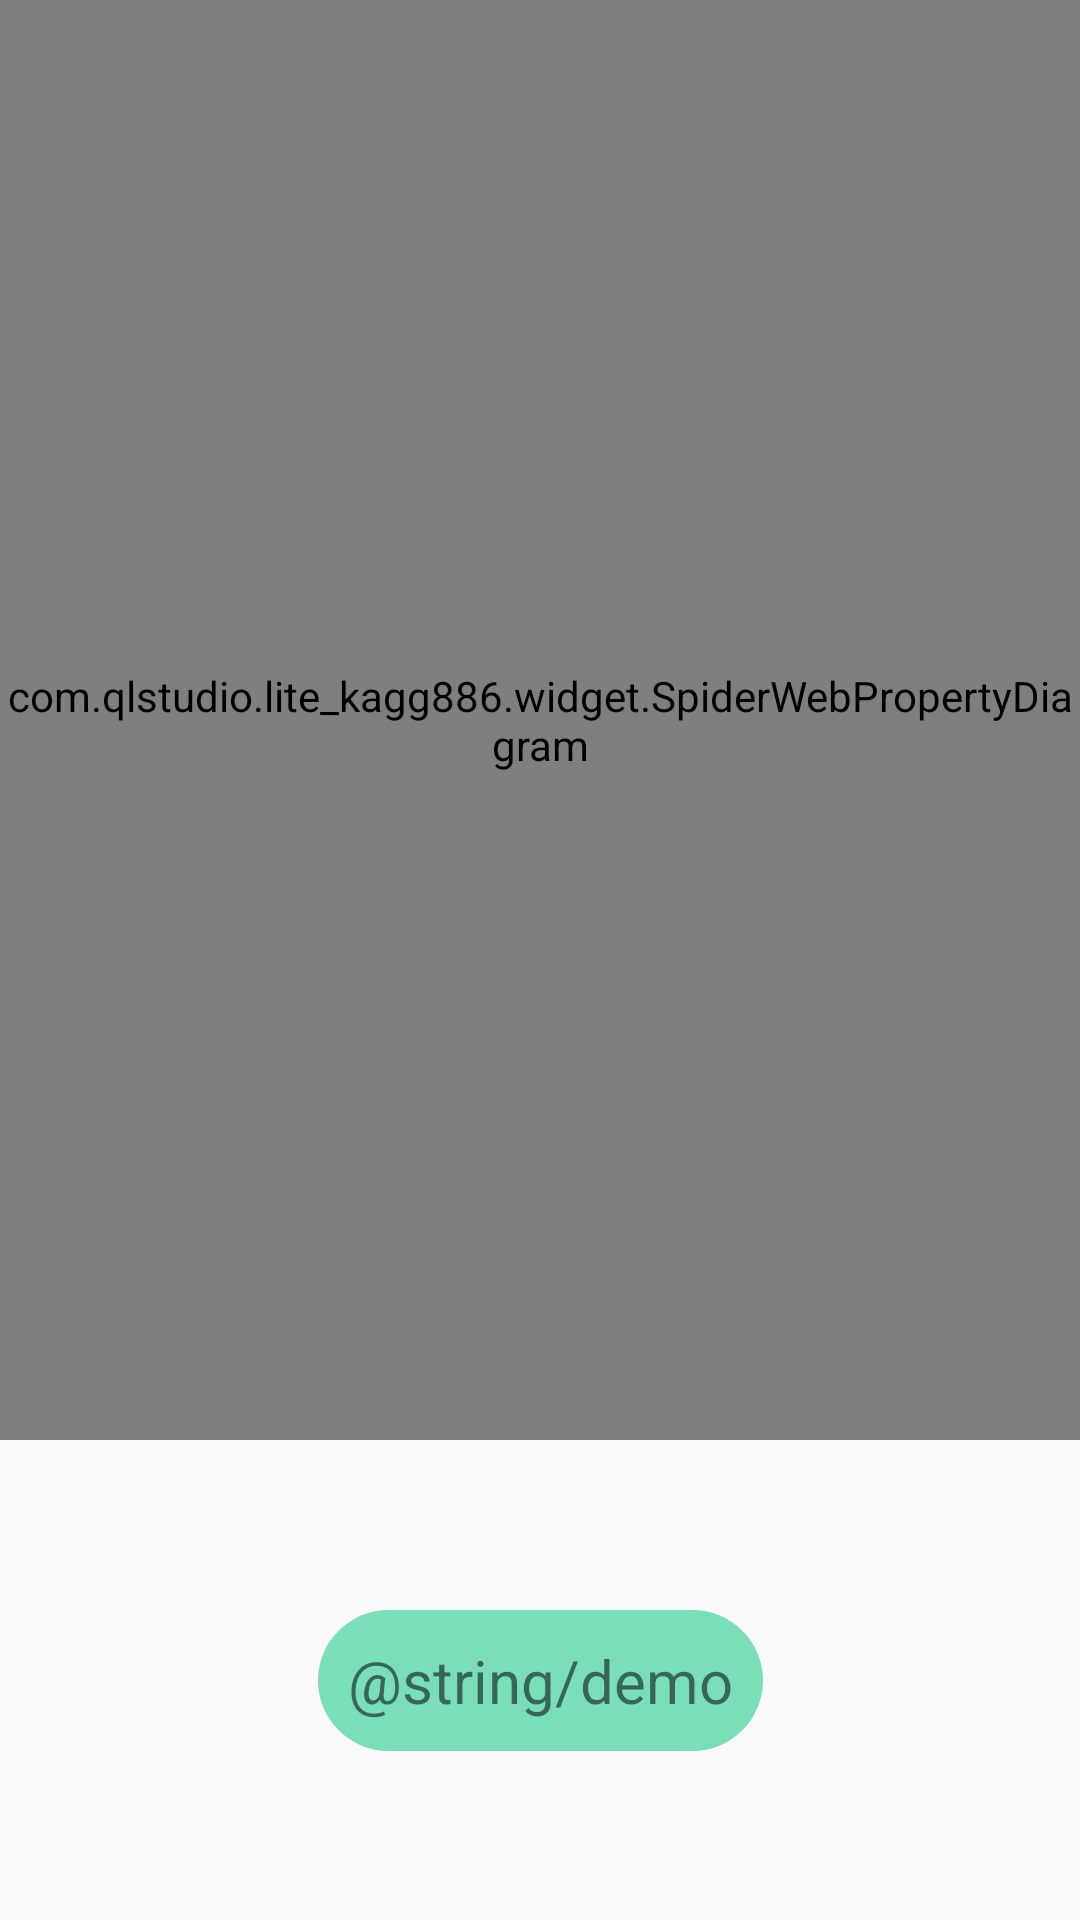

The Android layout XML behind this screen, and the referenced resources:
<!-- AndroidManifest.xml: application theme Theme.SYLU_EOA -->
<!-- res/layout/fragment_class2.xml -->
<?xml version="1.0" encoding="utf-8"?>
<LinearLayout xmlns:android="http://schemas.android.com/apk/res/android"
              xmlns:app="http://schemas.android.com/apk/res-auto" android:orientation="vertical"
              android:gravity="center"
              android:layout_width="match_parent"
              android:weightSum="4"
              android:layout_height="match_parent">

    <com.qlstudio.lite_kagg886.widget.SpiderWebPropertyDiagram
            android:id="@+id/class2_diagram"
            android:layout_weight="3"
            android:layout_width="match_parent"
            android:layout_height="0dp"/>

    <androidx.constraintlayout.widget.ConstraintLayout android:layout_width="match_parent" android:layout_height="0dp"
                                                       android:layout_weight="1">

        <TextView
                android:textSize="20sp"
                android:padding="10sp"
                android:background="@drawable/radius_drawable_bg_green"
                android:text="@string/demo"
                android:layout_weight="1"
                android:layout_width="wrap_content"
                android:layout_height="wrap_content"
                android:id="@+id/class2_text" app:layout_constraintEnd_toEndOf="parent"
                app:layout_constraintStart_toStartOf="parent" app:layout_constraintBottom_toBottomOf="parent"
                app:layout_constraintTop_toTopOf="parent"/>
    </androidx.constraintlayout.widget.ConstraintLayout>


</LinearLayout>
<!-- resources referenced by this layout -->
<resources>
  <!-- drawable radius_drawable_bg_green (drawable) -->
  <?xml version="1.0" encoding="utf-8"?>
  <shape xmlns:android="http://schemas.android.com/apk/res/android">
      <corners android:radius="100dp"/>
      <solid android:color="@color/purple_200"/>
  </shape>
  <style name="Theme.SYLU_EOA" parent="android:Theme.Material.Light.NoActionBar" />
  <color name="purple_200">#7adfb8</color>
</resources>
